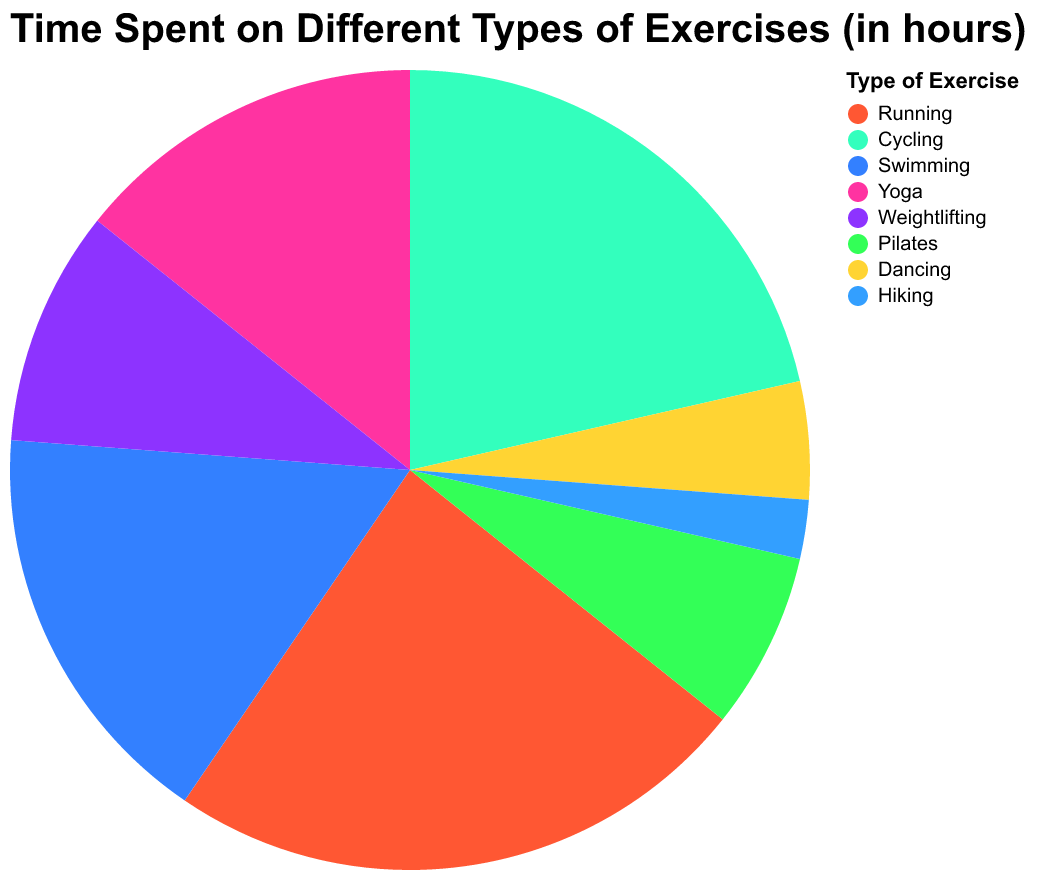

The file beside this chart, header and first rows:
Exercise, Hours
Running, 500
Cycling, 450
Swimming, 350
Yoga, 300
Weightlifting, 200
Pilates, 150
Dancing, 100
Hiking, 50
